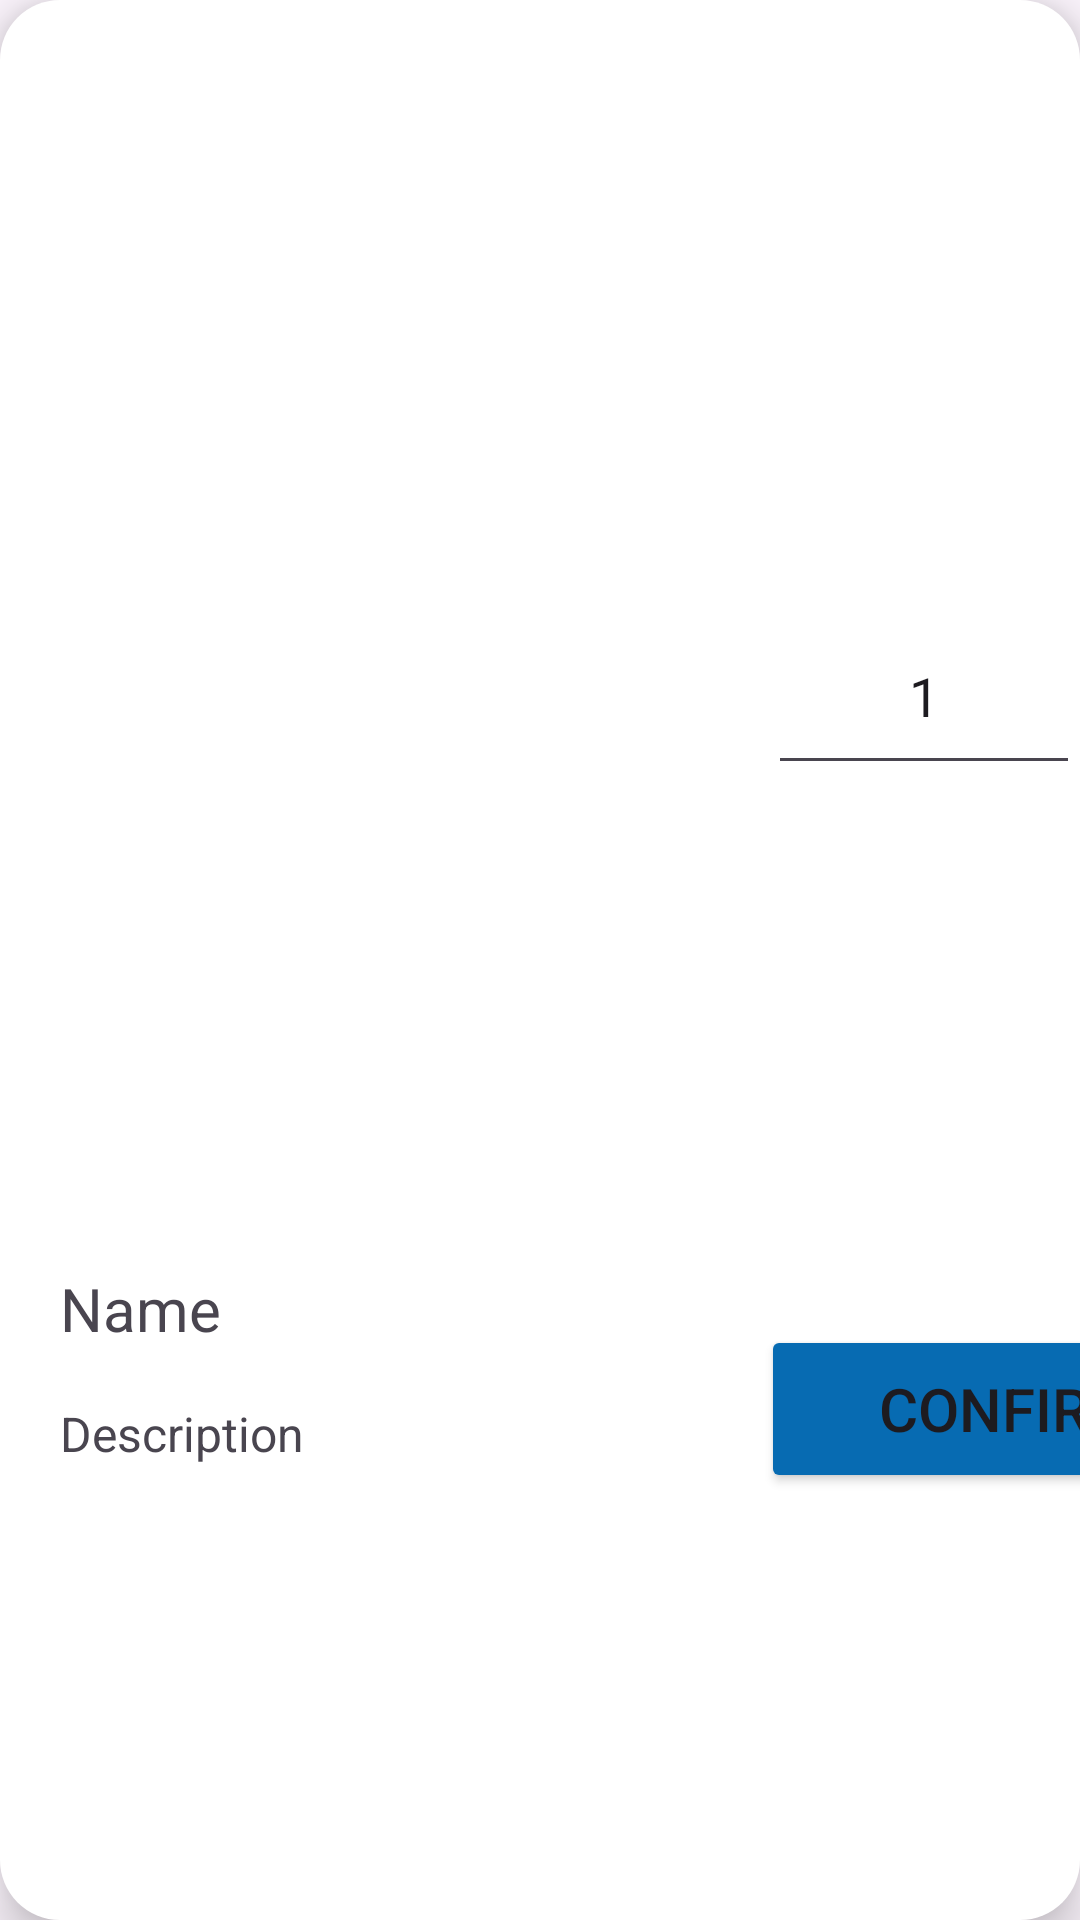

The Android layout XML behind this screen, and the referenced resources:
<!-- AndroidManifest.xml: application theme Theme.VirtualWaiter -->
<!-- res/layout/pop_up_order_confirm.xml -->
<?xml version="1.0" encoding="utf-8"?>
<androidx.constraintlayout.widget.ConstraintLayout xmlns:android="http://schemas.android.com/apk/res/android"
    xmlns:app="http://schemas.android.com/apk/res-auto"
    xmlns:tools="http://schemas.android.com/tools"
    android:layout_width="wrap_content"
    android:layout_height="wrap_content"
    android:background="@drawable/rounded_corners"
    android:elevation="10dp">

    <androidx.constraintlayout.widget.ConstraintLayout
        android:layout_width="wrap_content"
        android:layout_height="wrap_content"
        app:layout_constraintBottom_toBottomOf="parent"
        app:layout_constraintEnd_toEndOf="parent"
        app:layout_constraintStart_toStartOf="parent"
        app:layout_constraintTop_toTopOf="parent">

        <ImageView
            android:id="@+id/popupFoodImage"
            android:layout_width="343dp"
            android:layout_height="260dp"
            android:layout_marginStart="20dp"
            android:layout_marginTop="20dp"
            android:fadingEdgeLength="10dp"
            android:outlineProvider="background"
            android:scaleType="fitCenter"
            app:layout_constraintStart_toStartOf="parent"
            app:layout_constraintTop_toTopOf="parent" />

        <TextView
            android:id="@+id/orderItemName"
            android:layout_width="wrap_content"
            android:layout_height="wrap_content"
            android:layout_marginStart="20dp"
            android:layout_marginTop="20dp"
            android:text="Name"
            android:textSize="20sp"
            app:layout_constraintStart_toStartOf="parent"
            app:layout_constraintTop_toBottomOf="@+id/popupFoodImage" />

        <TextView
            android:id="@+id/orderDescription"
            android:layout_width="340dp"
            android:layout_height="wrap_content"
            android:layout_marginStart="20dp"
            android:layout_marginTop="8dp"
            android:layout_marginBottom="20dp"
            android:text="Description"
            android:textSize="16sp"
            app:layout_constraintBottom_toBottomOf="parent"
            app:layout_constraintStart_toStartOf="parent"
            app:layout_constraintTop_toBottomOf="@+id/orderItemName" />

        <TextView
            android:id="@+id/textView13"
            android:layout_width="wrap_content"
            android:layout_height="wrap_content"
            android:layout_marginStart="28dp"
            android:layout_marginTop="40dp"
            android:text="Item Price (Rs)"
            android:textSize="20sp"
            app:layout_constraintStart_toEndOf="@+id/popupFoodImage"
            app:layout_constraintTop_toTopOf="parent" />

        <TextView
            android:id="@+id/textView11"
            android:layout_width="wrap_content"
            android:layout_height="wrap_content"
            android:layout_marginStart="28dp"
            android:layout_marginTop="28dp"
            android:text="Total Price (Rs)"
            android:textSize="20sp"
            app:layout_constraintStart_toEndOf="@+id/popupFoodImage"
            app:layout_constraintTop_toBottomOf="@+id/orderQuantity" />

        <TextView
            android:id="@+id/orderItemPrice"
            android:layout_width="wrap_content"
            android:layout_height="wrap_content"
            android:layout_marginStart="32dp"
            android:layout_marginTop="40dp"
            android:text="Price"
            android:textSize="24sp"
            app:layout_constraintEnd_toEndOf="parent"
            app:layout_constraintHorizontal_bias="0.0"
            app:layout_constraintStart_toEndOf="@+id/textView13"
            app:layout_constraintTop_toTopOf="parent" />

        <TextView
            android:id="@+id/orderTotalPrice"
            android:layout_width="wrap_content"
            android:layout_height="wrap_content"
            android:layout_marginStart="28dp"
            android:layout_marginTop="20dp"
            android:text="Price"
            android:textSize="24sp"
            app:layout_constraintEnd_toEndOf="parent"
            app:layout_constraintHorizontal_bias="0.0"
            app:layout_constraintStart_toEndOf="@+id/textView11"
            app:layout_constraintTop_toBottomOf="@+id/orderQuantity" />

        <TextView
            android:id="@+id/textView14"
            android:layout_width="wrap_content"
            android:layout_height="wrap_content"
            android:layout_marginStart="28dp"
            android:layout_marginTop="32dp"
            android:text="Quantity"
            android:textSize="20sp"
            app:layout_constraintStart_toEndOf="@+id/popupFoodImage"
            app:layout_constraintTop_toBottomOf="@+id/textView13" />

        <EditText
            android:id="@+id/orderQuantity"
            android:layout_width="104dp"
            android:layout_height="52dp"
            android:layout_marginStart="40dp"
            android:layout_marginTop="20dp"
            android:ems="10"
            android:gravity="center_horizontal"
            android:inputType="number"
            android:text="1"
            app:layout_constraintEnd_toEndOf="parent"
            app:layout_constraintHorizontal_bias="1.0"
            app:layout_constraintStart_toEndOf="@+id/textView14"
            app:layout_constraintTop_toBottomOf="@+id/textView13" />

        <Button
            android:id="@+id/orderConfirmButton"
            android:layout_width="166dp"
            android:layout_height="56dp"
            android:layout_marginTop="40dp"
            android:layout_marginBottom="20dp"
            android:backgroundTint="@color/LightAccent"
            android:text="Confirm"
            android:textSize="20sp"
            app:layout_constraintBottom_toBottomOf="parent"
            app:layout_constraintEnd_toEndOf="parent"
            app:layout_constraintHorizontal_bias="0.647"
            app:layout_constraintStart_toEndOf="@+id/popupFoodImage"
            app:layout_constraintTop_toBottomOf="@+id/orderNotes"
            app:layout_constraintVertical_bias="1.0" />

        <EditText
            android:id="@+id/orderNotes"
            android:layout_width="211dp"
            android:layout_height="69dp"
            android:layout_marginStart="28dp"
            android:layout_marginTop="84dp"
            android:ems="10"
            android:gravity="start|top"
            android:hint="Add special notes here"
            android:inputType="textMultiLine"
            app:layout_constraintEnd_toEndOf="parent"
            app:layout_constraintHorizontal_bias="0.0"
            app:layout_constraintStart_toEndOf="@+id/popupFoodImage"
            app:layout_constraintTop_toBottomOf="@+id/textView14" />
    </androidx.constraintlayout.widget.ConstraintLayout>
</androidx.constraintlayout.widget.ConstraintLayout>
<!-- resources referenced by this layout -->
<resources>
  <color name="LightAccent">#076BB2</color>
  <!-- drawable rounded_corners (drawable) -->
  <shape xmlns:android="http://schemas.android.com/apk/res/android">
      <solid android:color="@android:color/white" /> 
      <corners android:radius="20dp" /> 
  </shape>
  <style name="Theme.VirtualWaiter" parent="Base.Theme.VirtualWaiter" />
  <style name="Base.Theme.VirtualWaiter" parent="Theme.Material3.DayNight.NoActionBar">
          
          
      </style>
</resources>
